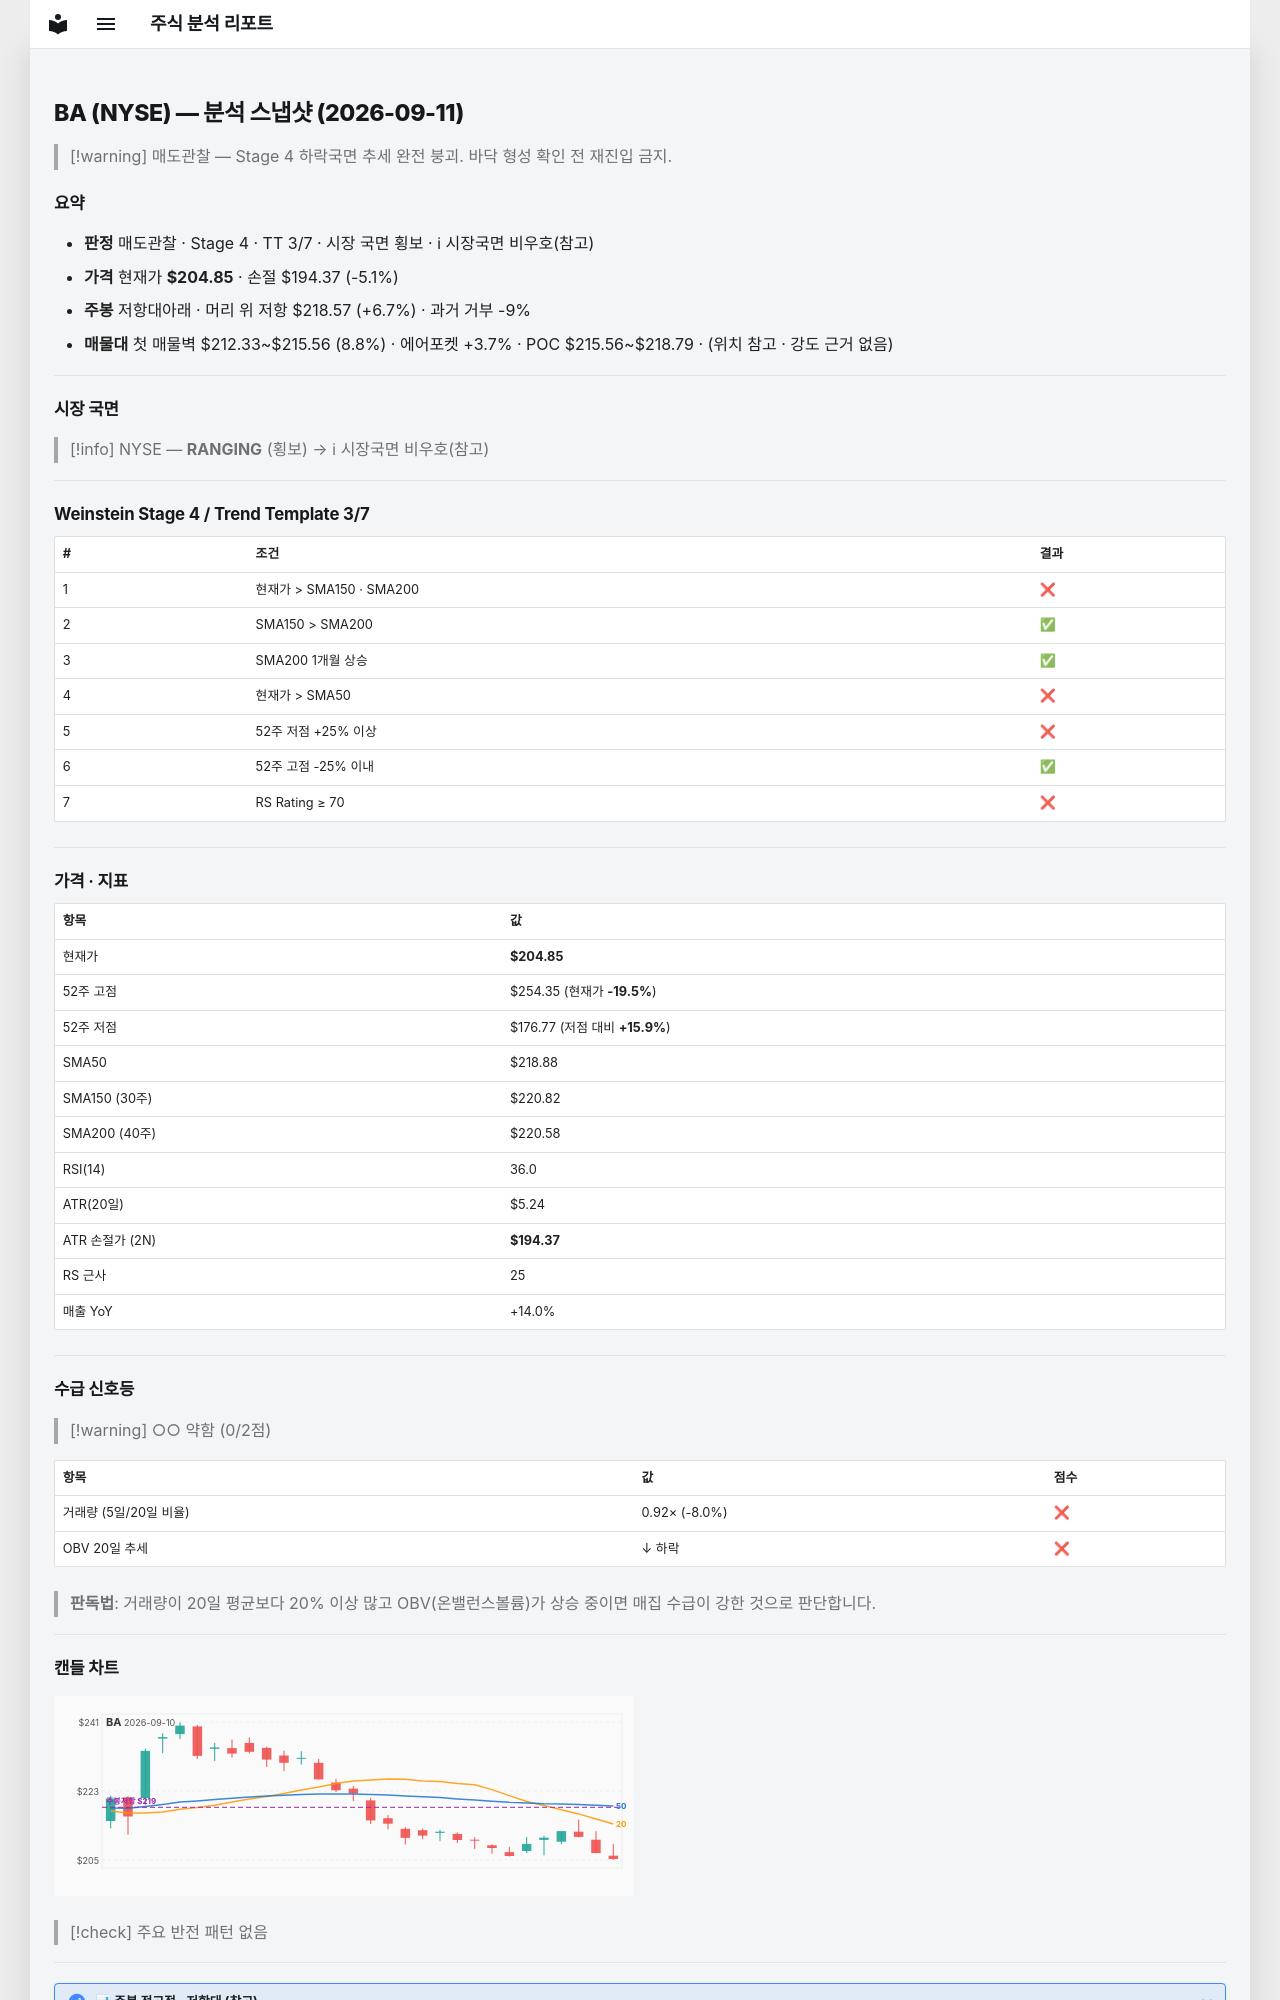

repository: soloandco/stock-reports · page: snapshots/BA-2026-09-11/index.html · generator: mkdocs

---
type: analysis-snapshot
title: BA 분석 스냅샷
ticker: BA
market: NYSE
created: 2026-09-11
updated: 2026-09-11
bar-date: 2026-09-10
verdict: 매도관찰
real-rr: 1.31
sma50-gap-pct: -6.4
weekly-position: 저항대아래
weekly-overhead-price: 218.57
weekly-overhead-pct: 6.7
stage: 4
trend-template-score: 3
tt-max: 7
price: 204.85000610351562
stop-price: 194.37069929558928
market-regime: RANGING
supply-demand-score: 0/2
supply-demand-label: 약함
status: tracking
tags:
  - stock-agent
  - watchlist
  - BA
  - analysis
related:
  - "[[analysis-template]]"
---

# BA (NYSE) — 분석 스냅샷 (2026-09-11)

> [!warning] 매도관찰 — Stage 4 하락국면
> 추세 완전 붕괴. 바닥 형성 확인 전 재진입 금지.

## 요약

- **판정** 매도관찰 · Stage 4 · TT 3/7 · 시장 국면 횡보 · ℹ 시장국면 비우호(참고)
- **가격** 현재가 **$204.85** · 손절 $194.37 (-5.1%)
- **주봉** 저항대아래 · 머리 위 저항 $218.57 (+6.7%) · 과거 거부 -9%
- **매물대** 첫 매물벽 $212.33~$215.56 (8.8%) · 에어포켓 +3.7% · POC $215.56~$218.79 · (위치 참고 · 강도 근거 없음)

---

## 시장 국면

> [!info] NYSE — **RANGING** (횡보) → ℹ 시장국면 비우호(참고)

---

## Weinstein Stage 4 / Trend Template 3/7

| # | 조건 | 결과 |
|---|------|------|
| 1 | 현재가 > SMA150 · SMA200 | ❌ |
| 2 | SMA150 > SMA200 | ✅ |
| 3 | SMA200 1개월 상승 | ✅ |
| 4 | 현재가 > SMA50 | ❌ |
| 5 | 52주 저점 +25% 이상 | ❌ |
| 6 | 52주 고점 -25% 이내 | ✅ |
| 7 | RS Rating ≥ 70 | ❌ |

---

## 가격 · 지표

| 항목 | 값 |
|------|---|
| 현재가 | **$204.85** |
| 52주 고점 | $254.35 (현재가 **-19.5%**) |
| 52주 저점 | $176.77 (저점 대비 **+15.9%**) |
| SMA50 | $218.88 |
| SMA150 (30주) | $220.82 |
| SMA200 (40주) | $220.58 |
| RSI(14) | 36.0 |
| ATR(20일) | $5.24 |
| ATR 손절가 (2N) | **$194.37** |
| RS 근사 | 25 |
| 매출 YoY | +14.0% |

---
## 수급 신호등

> [!warning] ○○ 약함 (0/2점)

| 항목 | 값 | 점수 |
|------|------|------|
| 거래량 (5일/20일 비율) | 0.92× (-8.0%) | ❌ |
| OBV 20일 추세 | ↓ 하락 | ❌ |

> **판독법**: 거래량이 20일 평균보다 20% 이상 많고 OBV(온밸런스볼륨)가 상승 중이면 매집 수급이 강한 것으로 판단합니다.

---
